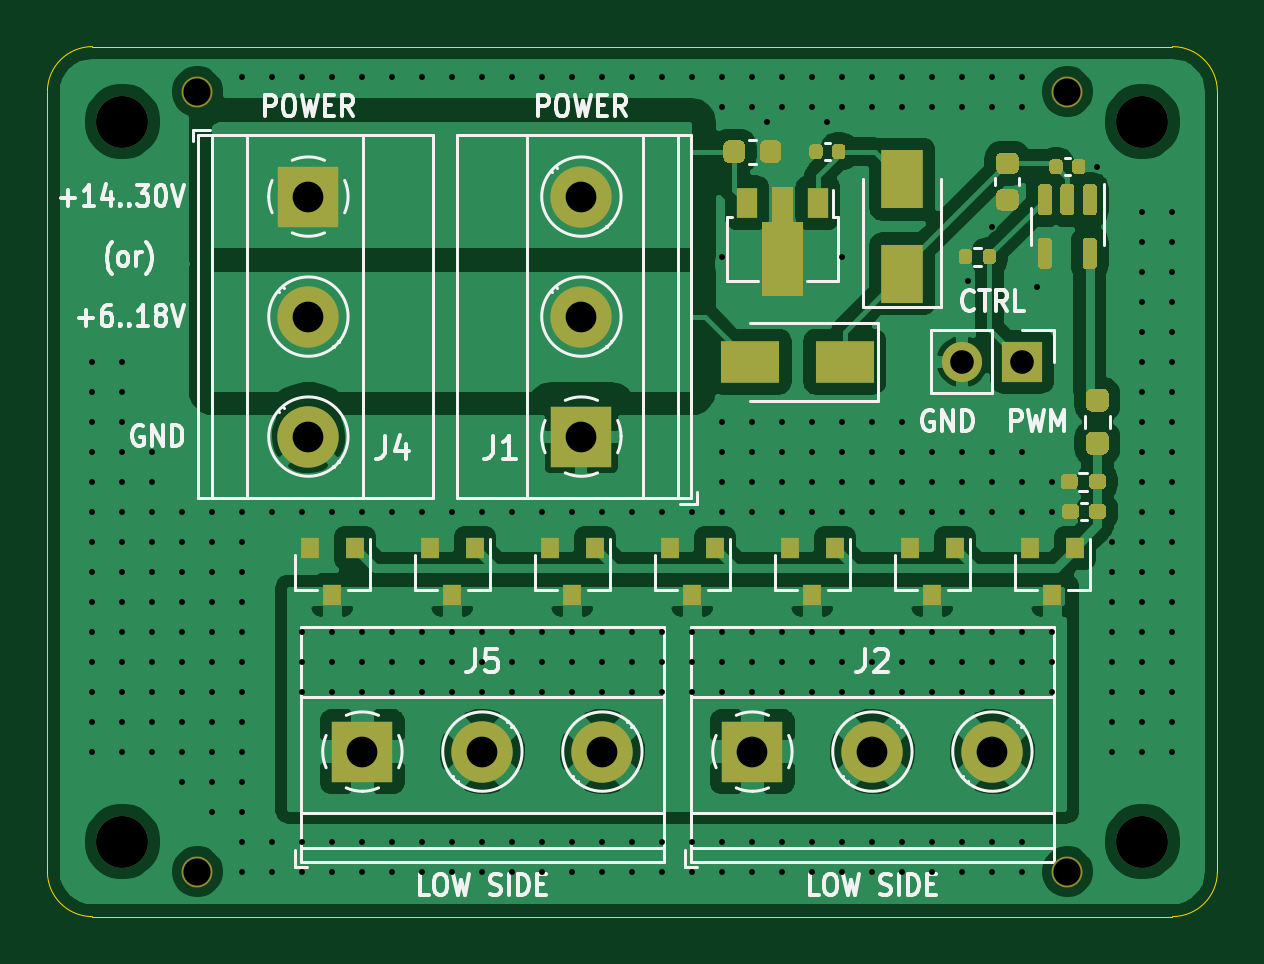
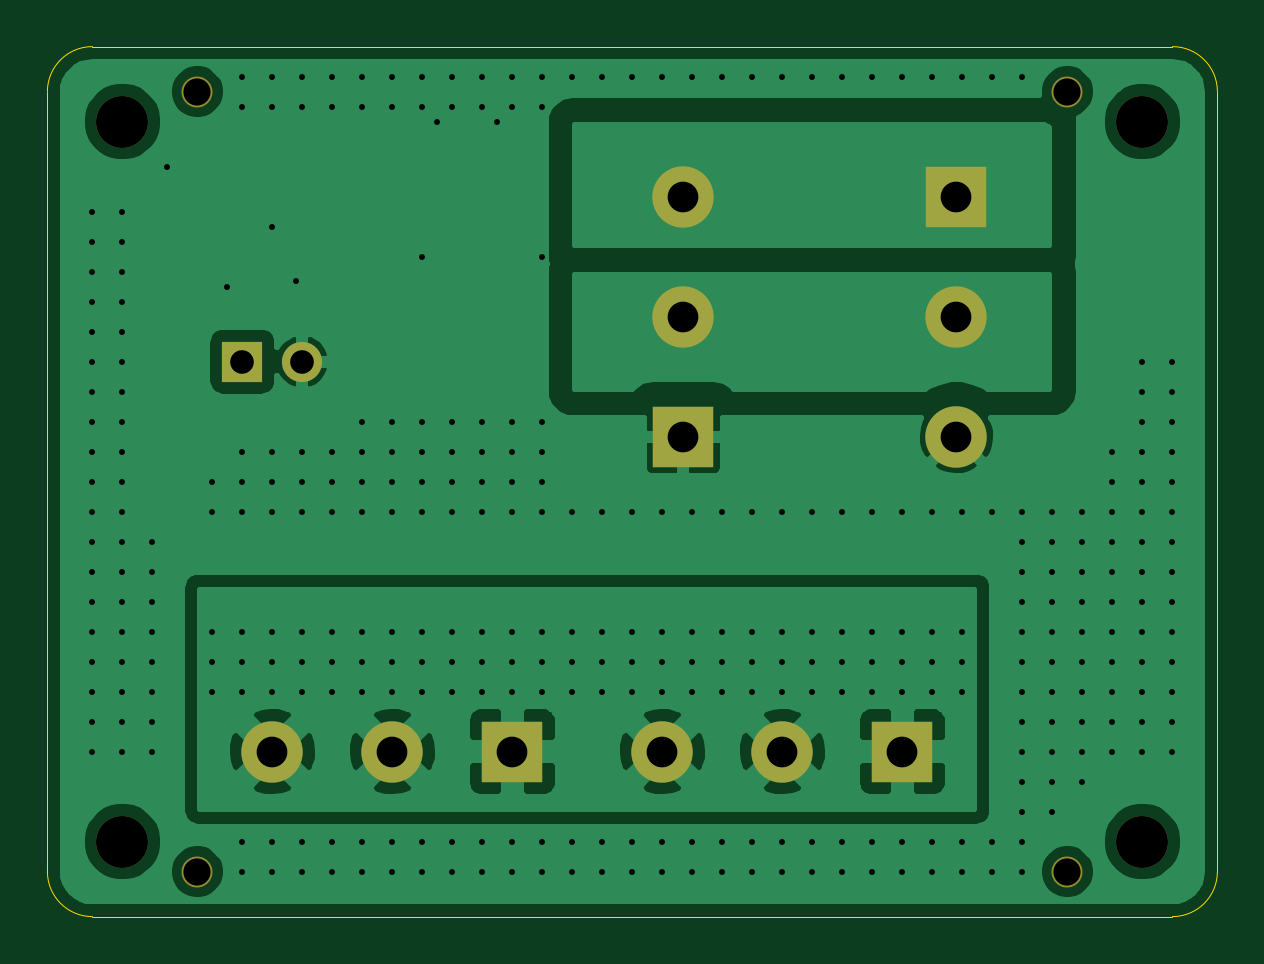
Circuit board: 11 layer files. Board 49.5 x 36.8 mm.
- bottom_copper: pwm-controller-B_Cu.gbl (73855 bytes)
- bottom_mask: pwm-controller-B_Mask.gbs (1455 bytes)
- paste: pwm-controller-B_Paste.gbp (459 bytes)
- bottom_silk: pwm-controller-B_SilkS.gbo (1458 bytes)
- outline: pwm-controller-Edge_Cuts.gm1 (999 bytes)
- top_copper: pwm-controller-F_Cu.gtl (111234 bytes)
- top_mask: pwm-controller-F_Mask.gts (10167 bytes)
- paste: pwm-controller-F_Paste.gtp (9171 bytes)
- top_silk: pwm-controller-F_SilkS.gto (35504 bytes)
- drill: pwm-controller-NPTH.drl (434 bytes)
- drill: pwm-controller-PTH.drl (6327 bytes)

=== bottom_copper: pwm-controller-B_Cu.gbl (73855 bytes, source omitted) ===
=== bottom_mask: pwm-controller-B_Mask.gbs ===
%TF.GenerationSoftware,KiCad,Pcbnew,5.1.10*%
%TF.CreationDate,2021-12-10T00:48:24+02:00*%
%TF.ProjectId,pwm-controller,70776d2d-636f-46e7-9472-6f6c6c65722e,rev?*%
%TF.SameCoordinates,Original*%
%TF.FileFunction,Soldermask,Bot*%
%TF.FilePolarity,Negative*%
%FSLAX46Y46*%
G04 Gerber Fmt 4.6, Leading zero omitted, Abs format (unit mm)*
G04 Created by KiCad (PCBNEW 5.1.10) date 2021-12-10 00:48:24*
%MOMM*%
%LPD*%
G01*
G04 APERTURE LIST*
%ADD10O,1.700000X1.700000*%
%ADD11R,1.700000X1.700000*%
%ADD12C,1.310000*%
%ADD13C,2.600000*%
%ADD14R,2.600000X2.600000*%
%ADD15C,2.200000*%
G04 APERTURE END LIST*
D10*
%TO.C,J3*%
X120650000Y-123825000D03*
D11*
X123190000Y-123825000D03*
%TD*%
D12*
%TO.C,H3*%
X125095000Y-112395000D03*
%TD*%
D13*
%TO.C,J1*%
X104521000Y-116840000D03*
X104521000Y-121920000D03*
D14*
X104521000Y-127000000D03*
%TD*%
D13*
%TO.C,J5*%
X105410000Y-140335000D03*
X100330000Y-140335000D03*
D14*
X95250000Y-140335000D03*
%TD*%
D13*
%TO.C,J4*%
X92964000Y-127000000D03*
X92964000Y-121920000D03*
D14*
X92964000Y-116840000D03*
%TD*%
D13*
%TO.C,J2*%
X121920000Y-140335000D03*
X116840000Y-140335000D03*
D14*
X111760000Y-140335000D03*
%TD*%
D15*
%TO.C,H8*%
X128270000Y-113665000D03*
%TD*%
%TO.C,H6*%
X85090000Y-113665000D03*
%TD*%
%TO.C,H4*%
X128270000Y-144145000D03*
%TD*%
%TO.C,H2*%
X85090000Y-144145000D03*
%TD*%
D12*
%TO.C,H7*%
X125095000Y-145415000D03*
%TD*%
%TO.C,H5*%
X88265000Y-145415000D03*
%TD*%
%TO.C,H1*%
X88265000Y-112395000D03*
%TD*%
M02*

=== paste: pwm-controller-B_Paste.gbp ===
%TF.GenerationSoftware,KiCad,Pcbnew,5.1.10*%
%TF.CreationDate,2021-12-10T00:48:24+02:00*%
%TF.ProjectId,pwm-controller,70776d2d-636f-46e7-9472-6f6c6c65722e,rev?*%
%TF.SameCoordinates,Original*%
%TF.FileFunction,Paste,Bot*%
%TF.FilePolarity,Positive*%
%FSLAX46Y46*%
G04 Gerber Fmt 4.6, Leading zero omitted, Abs format (unit mm)*
G04 Created by KiCad (PCBNEW 5.1.10) date 2021-12-10 00:48:24*
%MOMM*%
%LPD*%
G01*
G04 APERTURE LIST*
G04 APERTURE END LIST*
M02*

=== bottom_silk: pwm-controller-B_SilkS.gbo ===
%TF.GenerationSoftware,KiCad,Pcbnew,5.1.10*%
%TF.CreationDate,2021-12-10T00:48:24+02:00*%
%TF.ProjectId,pwm-controller,70776d2d-636f-46e7-9472-6f6c6c65722e,rev?*%
%TF.SameCoordinates,Original*%
%TF.FileFunction,Legend,Bot*%
%TF.FilePolarity,Positive*%
%FSLAX46Y46*%
G04 Gerber Fmt 4.6, Leading zero omitted, Abs format (unit mm)*
G04 Created by KiCad (PCBNEW 5.1.10) date 2021-12-10 00:48:24*
%MOMM*%
%LPD*%
G01*
G04 APERTURE LIST*
%ADD10O,1.700000X1.700000*%
%ADD11R,1.700000X1.700000*%
%ADD12C,1.310000*%
%ADD13C,2.600000*%
%ADD14R,2.600000X2.600000*%
%ADD15C,2.200000*%
G04 APERTURE END LIST*
%LPC*%
D10*
%TO.C,J3*%
X120650000Y-123825000D03*
D11*
X123190000Y-123825000D03*
%TD*%
D12*
%TO.C,H3*%
X125095000Y-112395000D03*
%TD*%
D13*
%TO.C,J1*%
X104521000Y-116840000D03*
X104521000Y-121920000D03*
D14*
X104521000Y-127000000D03*
%TD*%
D13*
%TO.C,J5*%
X105410000Y-140335000D03*
X100330000Y-140335000D03*
D14*
X95250000Y-140335000D03*
%TD*%
D13*
%TO.C,J4*%
X92964000Y-127000000D03*
X92964000Y-121920000D03*
D14*
X92964000Y-116840000D03*
%TD*%
D13*
%TO.C,J2*%
X121920000Y-140335000D03*
X116840000Y-140335000D03*
D14*
X111760000Y-140335000D03*
%TD*%
D15*
%TO.C,H8*%
X128270000Y-113665000D03*
%TD*%
%TO.C,H6*%
X85090000Y-113665000D03*
%TD*%
%TO.C,H4*%
X128270000Y-144145000D03*
%TD*%
%TO.C,H2*%
X85090000Y-144145000D03*
%TD*%
D12*
%TO.C,H7*%
X125095000Y-145415000D03*
%TD*%
%TO.C,H5*%
X88265000Y-145415000D03*
%TD*%
%TO.C,H1*%
X88265000Y-112395000D03*
%TD*%
M02*

=== outline: pwm-controller-Edge_Cuts.gm1 ===
%TF.GenerationSoftware,KiCad,Pcbnew,5.1.10*%
%TF.CreationDate,2021-12-10T00:48:24+02:00*%
%TF.ProjectId,pwm-controller,70776d2d-636f-46e7-9472-6f6c6c65722e,rev?*%
%TF.SameCoordinates,Original*%
%TF.FileFunction,Profile,NP*%
%FSLAX46Y46*%
G04 Gerber Fmt 4.6, Leading zero omitted, Abs format (unit mm)*
G04 Created by KiCad (PCBNEW 5.1.10) date 2021-12-10 00:48:24*
%MOMM*%
%LPD*%
G01*
G04 APERTURE LIST*
%TA.AperFunction,Profile*%
%ADD10C,0.050000*%
%TD*%
G04 APERTURE END LIST*
D10*
X81915000Y-112395000D02*
X81915000Y-145415000D01*
X129540000Y-110490000D02*
X83820000Y-110490000D01*
X131445000Y-145415000D02*
X131445000Y-112395000D01*
X83820000Y-147320000D02*
X129540000Y-147320000D01*
X83820000Y-147320000D02*
G75*
G02*
X81915000Y-145415000I0J1905000D01*
G01*
X131445000Y-145415000D02*
G75*
G02*
X129540000Y-147320000I-1905000J0D01*
G01*
X129540000Y-110490000D02*
G75*
G02*
X131445000Y-112395000I0J-1905000D01*
G01*
X81915000Y-112395000D02*
G75*
G02*
X83820000Y-110490000I1905000J0D01*
G01*
M02*

=== top_copper: pwm-controller-F_Cu.gtl (111234 bytes, source omitted) ===
=== top_mask: pwm-controller-F_Mask.gts (10167 bytes, source omitted) ===
=== paste: pwm-controller-F_Paste.gtp (9171 bytes, source omitted) ===
=== top_silk: pwm-controller-F_SilkS.gto (35504 bytes, source omitted) ===
=== drill: pwm-controller-NPTH.drl ===
M48
; DRILL file {KiCad 5.1.10} date Fri Dec 10 00:49:22 2021
; FORMAT={-:-/ absolute / metric / decimal}
; #@! TF.CreationDate,2021-12-10T00:49:22+02:00
; #@! TF.GenerationSoftware,Kicad,Pcbnew,5.1.10
; #@! TF.FileFunction,NonPlated,1,2,NPTH
FMAT,2
METRIC
T1C1.152
T2C2.200
%
G90
G05
T1
X88.265Y-112.395
X88.265Y-145.415
X125.095Y-112.395
X125.095Y-145.415
T2
X85.09Y-113.665
X85.09Y-144.145
X128.27Y-113.665
X128.27Y-144.145
T0
M30

=== drill: pwm-controller-PTH.drl (6327 bytes, source omitted) ===
